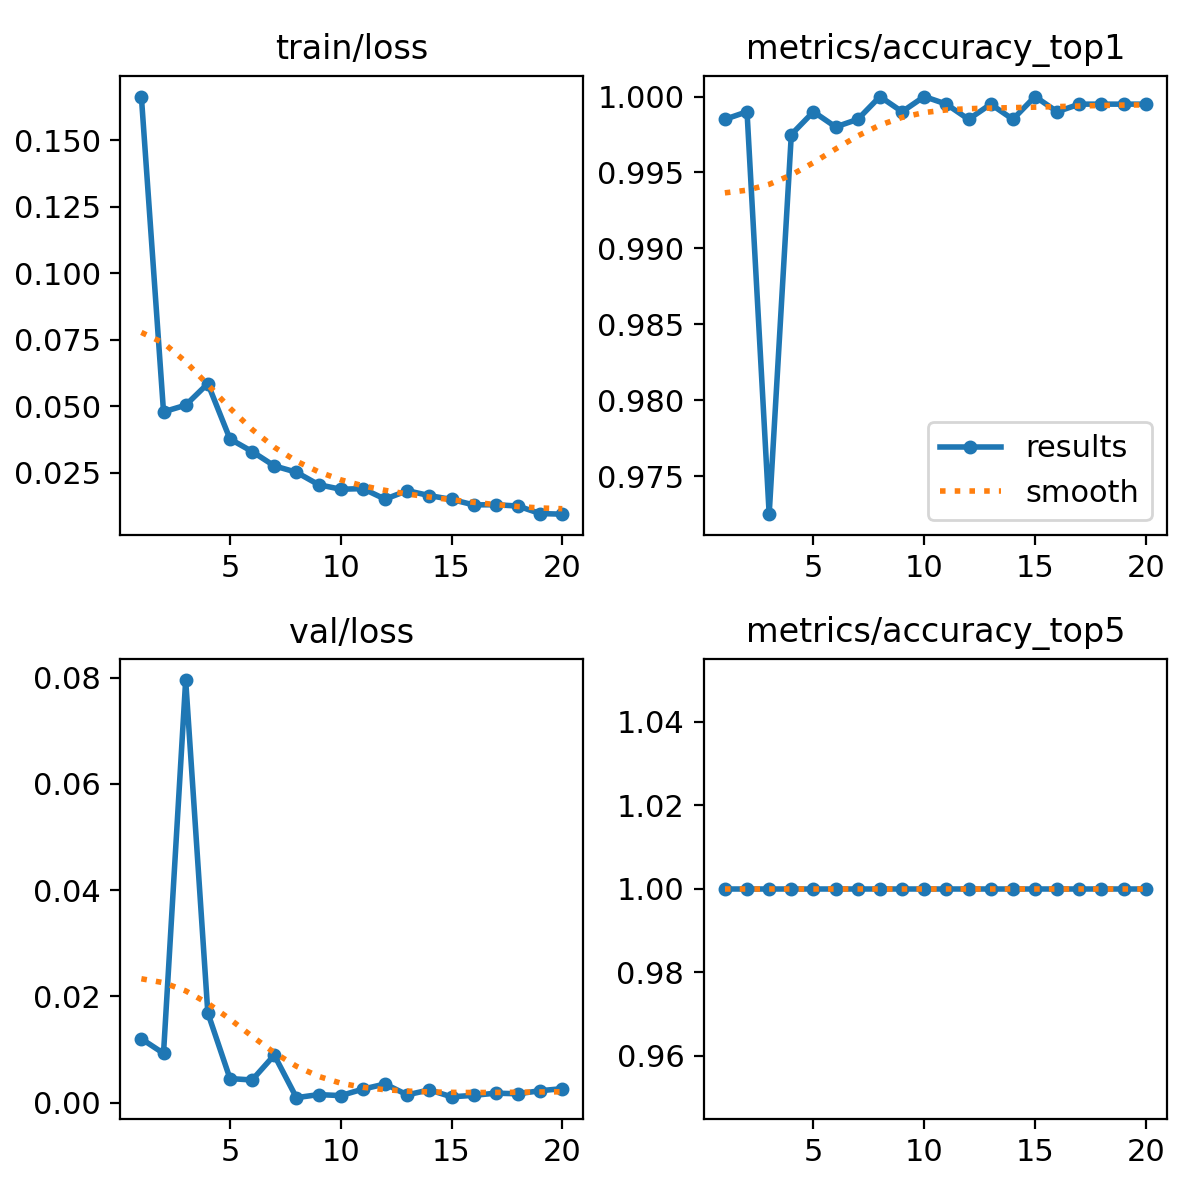

The file beside this chart, header and first rows:
epoch, time, train/loss, metrics/accuracy_top1, metrics/accuracy_top5, val/loss, lr/pg0, lr/pg1, lr/pg2, lr/pg3, lr/pg4, lr/pg5, lr/pg6, lr/pg7
1, 160.9, 0.1663, 0.9985, 1, 0.012, 0.009995, 0.003332, 0.009995, 0.003332, 0.009995, 0.003332, 0.009995, 0.003332
2, 273.9, 0.04791, 0.999, 1, 0.00926, 0.01901, 0.006335, 0.01901, 0.006335, 0.01901, 0.006335, 0.01901, 0.006335
3, 387.5, 0.0504, 0.9725, 1, 0.07958, 0.02703, 0.009009, 0.02703, 0.009009, 0.02703, 0.009009, 0.02703, 0.009009
4, 500.8, 0.05851, 0.9975, 1, 0.01688, 0.02555, 0.008515, 0.02555, 0.008515, 0.02555, 0.008515, 0.02555, 0.008515
5, 614.2, 0.0377, 0.999, 1, 0.00451, 0.02406, 0.00802, 0.02406, 0.00802, 0.02406, 0.00802, 0.02406, 0.00802
6, 728.1, 0.03299, 0.998, 1, 0.00424, 0.02258, 0.007525, 0.02258, 0.007525, 0.02258, 0.007525, 0.02258, 0.007525
7, 842.1, 0.0276, 0.9985, 1, 0.00893, 0.02109, 0.00703, 0.02109, 0.00703, 0.02109, 0.00703, 0.02109, 0.00703
8, 956, 0.02521, 1, 1, 0.00091, 0.01961, 0.006535, 0.01961, 0.006535, 0.01961, 0.006535, 0.01961, 0.006535
9, 1070, 0.02054, 0.999, 1, 0.00149, 0.01812, 0.00604, 0.01812, 0.00604, 0.01812, 0.00604, 0.01812, 0.00604
10, 1185, 0.01882, 1, 1, 0.0013, 0.01664, 0.005545, 0.01664, 0.005545, 0.01664, 0.005545, 0.01664, 0.005545
11, 1317, 0.01907, 0.9995, 1, 0.00252, 0.01515, 0.00505, 0.01515, 0.00505, 0.01515, 0.00505, 0.01515, 0.00505
12, 1431, 0.0151, 0.9985, 1, 0.00349, 0.01367, 0.004555, 0.01367, 0.004555, 0.01367, 0.004555, 0.01367, 0.004555
13, 1546, 0.01829, 0.9995, 1, 0.00144, 0.01218, 0.00406, 0.01218, 0.00406, 0.01218, 0.00406, 0.01218, 0.00406
14, 1660, 0.01644, 0.9985, 1, 0.00238, 0.01069, 0.003565, 0.01069, 0.003565, 0.01069, 0.003565, 0.01069, 0.003565
15, 1774, 0.015, 1, 1, 0.00107, 0.00921, 0.00307, 0.00921, 0.00307, 0.00921, 0.00307, 0.00921, 0.00307
16, 1888, 0.01295, 0.999, 1, 0.00135, 0.007725, 0.002575, 0.007725, 0.002575, 0.007725, 0.002575, 0.007725, 0.002575
17, 2005, 0.01301, 0.9995, 1, 0.00176, 0.00624, 0.00208, 0.00624, 0.00208, 0.00624, 0.00208, 0.00624, 0.00208
18, 2131, 0.01251, 0.9995, 1, 0.00164, 0.004755, 0.001585, 0.004755, 0.001585, 0.004755, 0.001585, 0.004755, 0.001585
19, 2284, 0.00969, 0.9995, 1, 0.00222, 0.00327, 0.00109, 0.00327, 0.00109, 0.00327, 0.00109, 0.00327, 0.00109
20, 2436, 0.00946, 0.9995, 1, 0.00261, 0.001785, 0.000595, 0.001785, 0.000595, 0.001785, 0.000595, 0.001785, 0.000595
